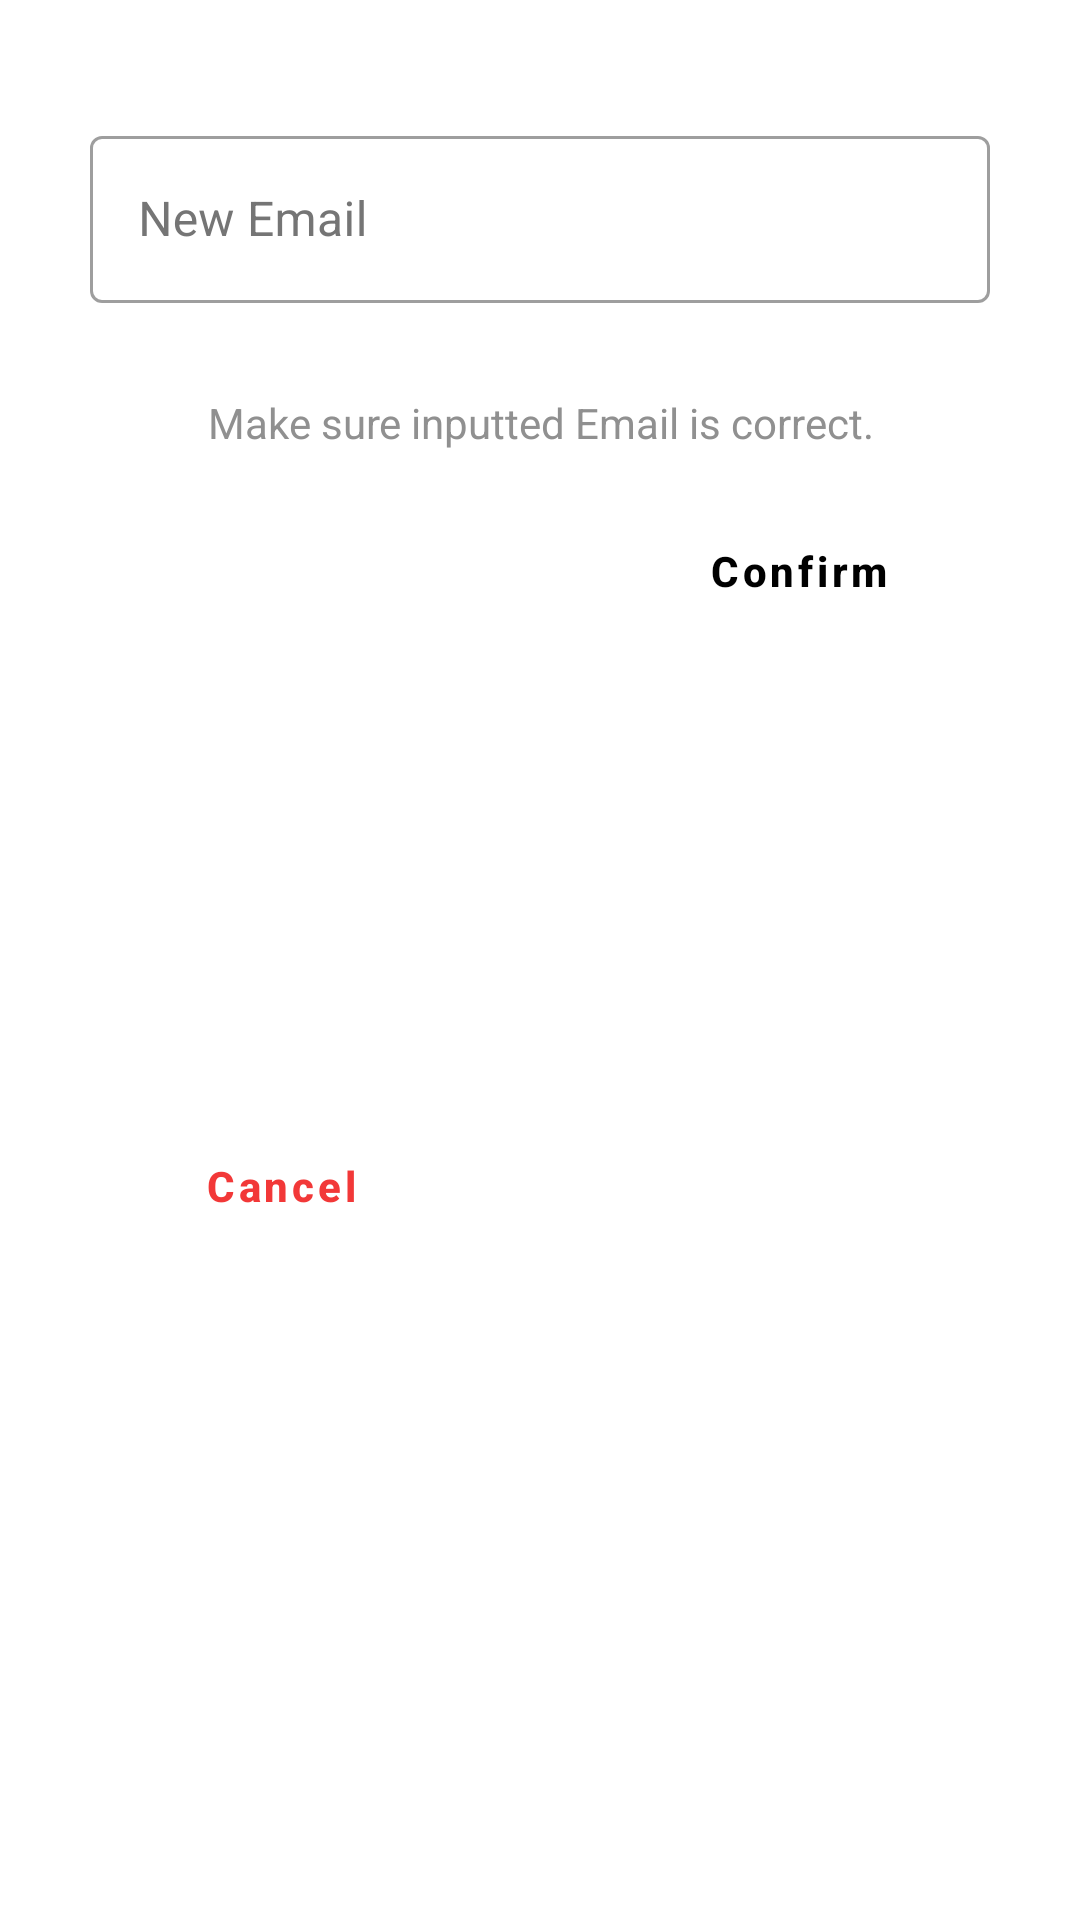

Produce the Android XML layout that renders to this screen, including the resource entries it uses.
<!-- AndroidManifest.xml: application theme Theme.Hris -->
<!-- res/layout/custom_dialog_change_email.xml -->
<?xml version="1.0" encoding="utf-8"?>
<androidx.constraintlayout.widget.ConstraintLayout xmlns:android="http://schemas.android.com/apk/res/android"
    xmlns:app="http://schemas.android.com/apk/res-auto"
    xmlns:tools="http://schemas.android.com/tools"
    android:layout_width="match_parent"
    android:layout_marginStart="30dp"
    android:layout_marginEnd="30dp"
    android:layout_height="wrap_content"
    android:background="@color/dialogNightDay">


    <ImageView
        android:id="@+id/imageView"
        android:layout_width="wrap_content"
        android:layout_height="wrap_content"
        android:layout_marginStart="8dp"
        android:layout_marginTop="16dp"
        android:layout_marginEnd="8dp"
        app:layout_constraintEnd_toEndOf="parent"
        app:layout_constraintStart_toStartOf="parent"
        app:layout_constraintTop_toTopOf="parent" />

    <com.google.android.material.textfield.TextInputLayout
        android:id="@+id/newEmail_input_layout"
        android:layout_width="300dp"
        android:layout_height="wrap_content"
        android:layout_marginTop="40dp"
        android:ems="10"
        android:hint="New Email"
        android:minHeight="48dp"
        android:textColorHint="#757575"
        android:textSize="18sp"
        app:layout_constraintLeft_toLeftOf="parent"
        app:layout_constraintRight_toRightOf="parent"
        app:endIconMode="clear_text"
        app:errorEnabled="true"
        app:helperTextEnabled="true"
        app:startIconDrawable="@drawable/email_icon"
        app:helperText=""
        style="@style/Widget.MaterialComponents.TextInputLayout.OutlinedBox"
        app:layout_constraintTop_toTopOf="parent"
        tools:ignore="Autofill,HardcodedText">

        <com.google.android.material.textfield.TextInputEditText
            android:id="@+id/newEmail_input"
            android:inputType="textEmailAddress"
            android:layout_width="match_parent"
            android:layout_height="wrap_content"
            />

    </com.google.android.material.textfield.TextInputLayout>


    <TextView
        android:id="@+id/textView2"
        android:layout_width="0dp"
        android:layout_height="wrap_content"
        android:layout_marginStart="16dp"
        android:layout_marginEnd="16dp"
        android:layout_marginTop="10dp"
        android:text="Make sure inputted Email is correct."
        android:textAlignment="center"
        android:textColor="@color/custTextColor"
        app:layout_constraintEnd_toEndOf="parent"
        app:layout_constraintStart_toStartOf="parent"
        app:layout_constraintTop_toBottomOf="@+id/newEmail_input_layout"
        tools:ignore="HardcodedText" />

    <View
        android:id="@+id/divider"
        android:layout_width="1dp"
        android:layout_height="0dp"
        app:layout_constraintBottom_toBottomOf="parent"
        app:layout_constraintEnd_toEndOf="parent"
        app:layout_constraintStart_toStartOf="parent"
        app:layout_constraintTop_toBottomOf="@+id/textView2" />

    <Button
        android:id="@+id/btn_cancel"
        android:layout_width="0dp"
        android:layout_height="wrap_content"
        android:layout_marginStart="16dp"
        android:layout_marginTop="16dp"
        android:layout_marginEnd="8dp"
        android:layout_marginBottom="16dp"
        style="@style/Widget.MaterialComponents.Button.TextButton"
        android:stateListAnimator="@null"
        android:text="Cancel"
        android:textAllCaps="false"
        android:textColor="#f23838"
        android:textStyle="bold"
        app:layout_constraintBottom_toBottomOf="parent"
        app:layout_constraintEnd_toStartOf="@+id/divider"
        app:layout_constraintStart_toStartOf="parent"
        app:layout_constraintTop_toBottomOf="@+id/textView2"
        tools:ignore="HardcodedText" />

    <Button
        android:id="@+id/btn_okay"
        style="@style/Widget.MaterialComponents.Button.TextButton"
        android:layout_width="0dp"
        android:layout_height="wrap_content"
        android:layout_marginStart="8dp"
        android:layout_marginTop="16dp"
        android:layout_marginEnd="16dp"
        android:layout_marginBottom="16dp"
        android:stateListAnimator="@null"
        android:text="Confirm"
        android:textAllCaps="false"
        android:textColor="@color/darkerTextColor"
        android:textStyle="bold"
        app:layout_constraintBottom_toBottomOf="parent"
        app:layout_constraintEnd_toEndOf="parent"
        app:layout_constraintHorizontal_bias="0.0"
        app:layout_constraintStart_toEndOf="@+id/divider"
        app:layout_constraintTop_toBottomOf="@+id/textView2"
        app:layout_constraintVertical_bias="0.0"
        tools:ignore="HardcodedText" />

</androidx.constraintlayout.widget.ConstraintLayout>
<!-- resources referenced by this layout -->
<resources>
  <color name="custTextColor">#909090</color>
  <color name="darkerTextColor">#000</color>
  <color name="dialogNightDay">#FFF</color>
  <style name="Theme.Hris" parent="Theme.MaterialComponents.DayNight.NoActionBar">
          
          <item name="colorPrimary">@color/teal_700</item>
          <item name="colorPrimaryVariant">@color/purple_700</item>
          <item name="colorOnPrimary">@color/white</item>
          
          <item name="colorSecondary">@color/teal_200</item>
          <item name="colorSecondaryVariant">@color/teal_700</item>
          <item name="colorOnSecondary">@color/black</item>
          
          <item name="android:statusBarColor">#4cc2c2</item>
          <item name="android:textColor">#4d4c4c</item>
          <item name="drawerArrowStyle">@style/DrawerHamburgerStyle</item>
      </style>
  <color name="teal_700">#FF018786</color>
  <color name="purple_700">#FF3700B3</color>
  <color name="white">#FFFFFFFF</color>
  <color name="teal_200">#FF03DAC5</color>
  <color name="black">#FF000000</color>
  <style name="DrawerHamburgerStyle" parent="@style/Widget.AppCompat.DrawerArrowToggle">
          <item name="spinBars">true</item>
          <item name="color">@android:color/black</item>
      </style>
</resources>
